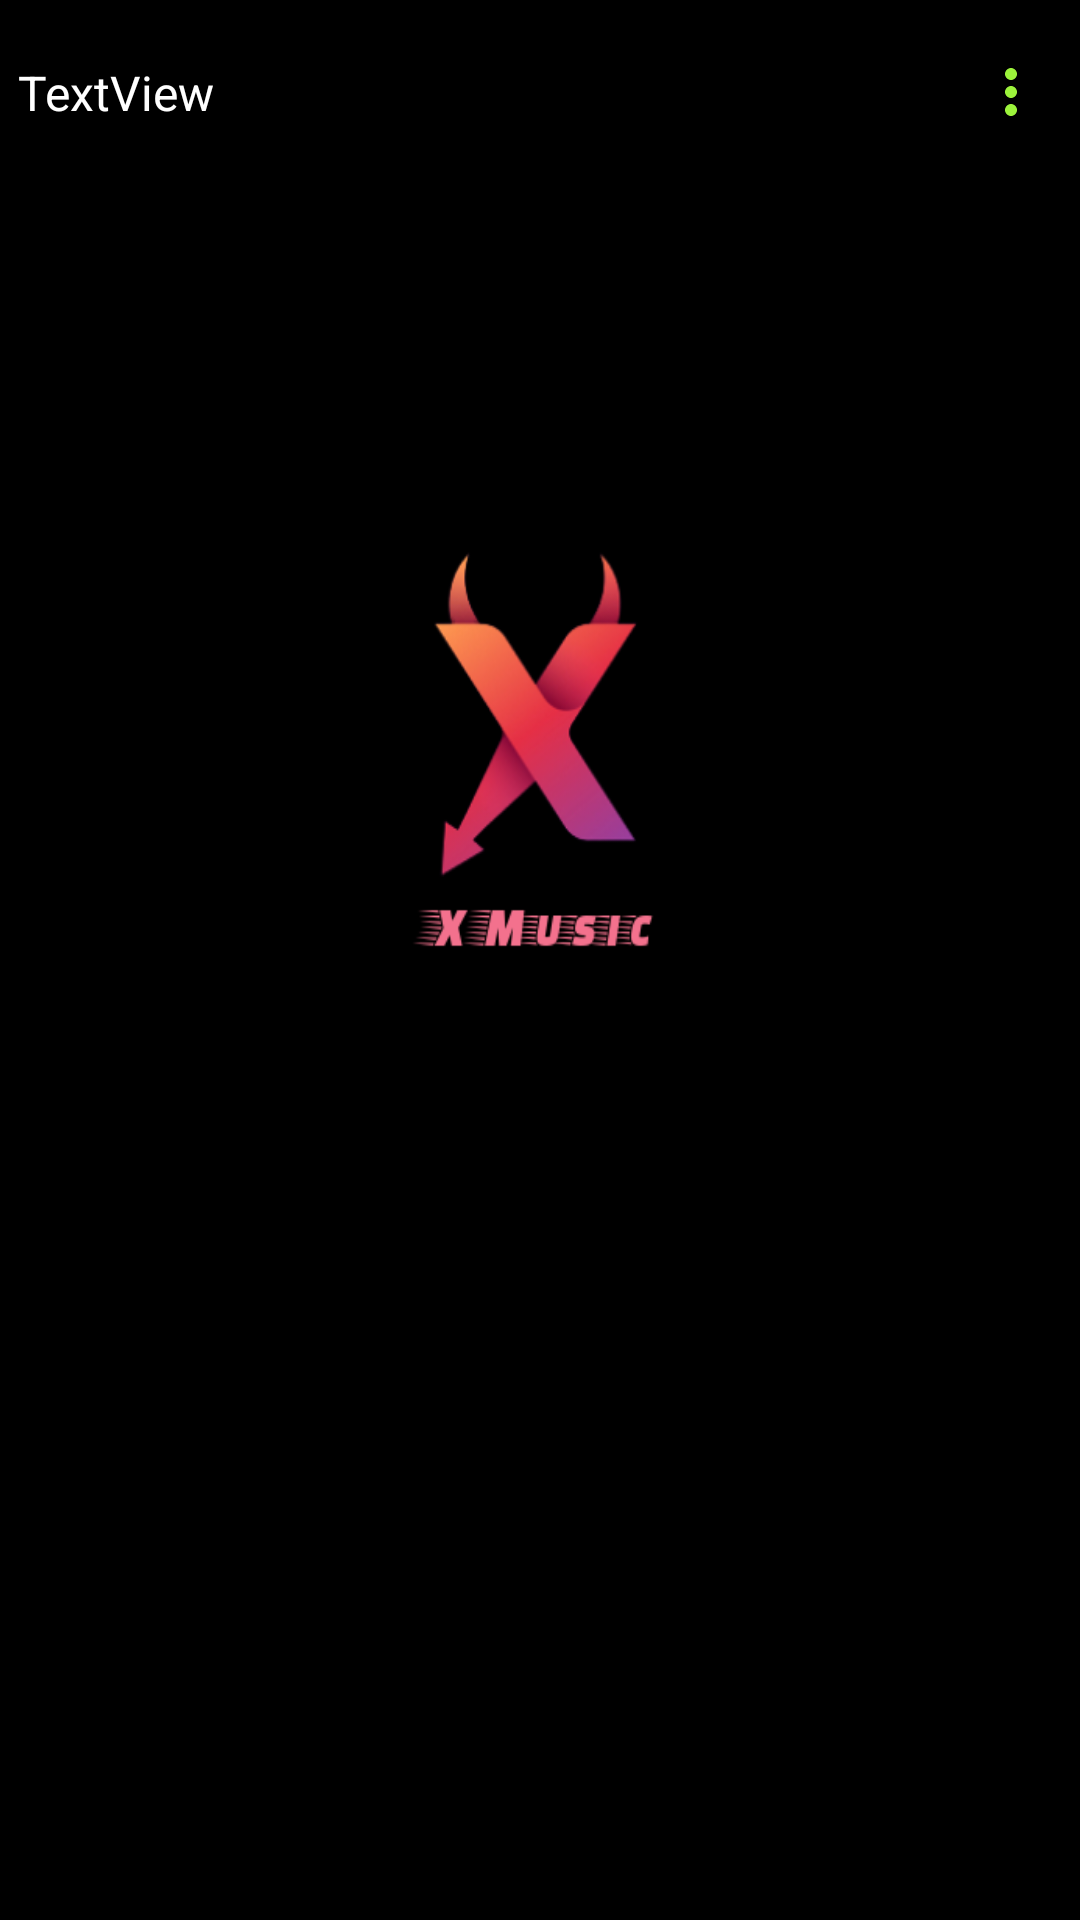

This screen was rendered from an Android layout file. Write that file and the resources it references.
<!-- AndroidManifest.xml: application theme Theme.XMusic -->
<!-- res/layout/cus_play_list.xml -->
<?xml version="1.0" encoding="utf-8"?>
<RelativeLayout
    xmlns:android="http://schemas.android.com/apk/res/android"
    xmlns:app="http://schemas.android.com/apk/res-auto"
    android:layout_width="match_parent"
    android:layout_height="wrap_content">

    <LinearLayout
        android:layout_width="match_parent"
        android:layout_height="wrap_content"
        android:background="@drawable/cus_ripple"
        android:layout_marginTop="8sp"
        android:gravity="center|center_vertical"
        android:orientation="horizontal"
        >

        <TextView
            android:id="@+id/textView1"
            android:layout_width="wrap_content"
            android:layout_height="wrap_content"
            android:layout_weight="1"
            android:paddingStart="6sp"
            android:paddingTop="12sp"
            android:paddingEnd="1sp"
            android:paddingBottom="12sp"
            android:text="TextView"
            android:textColor="#FFFFFF"
            android:textSize="16sp" />

        <ImageView
            android:id="@+id/imageView8"
            android:layout_width="wrap_content"
            android:layout_height="wrap_content"
            android:layout_weight="0"
            android:background="@drawable/cus_ripple_round"
            android:paddingStart="11sp"
            android:paddingTop="4sp"
            android:paddingBottom="4sp"
            android:scaleType="centerCrop"
            android:paddingEnd="11sp"
            app:srcCompat="@drawable/more"
            android:contentDescription="@string/todo" />
    </LinearLayout>
</RelativeLayout>
<!-- resources referenced by this layout -->
<resources>
  <!-- drawable cus_ripple (drawable) -->
  <?xml version="1.0" encoding="utf-8"?>
  <ripple xmlns:android="http://schemas.android.com/apk/res/android"
      android:color="@color/light_grey">
  
      <item
          android:id="@android:id/mask"
          android:drawable="@android:color/white" />
  </ripple>
  <!-- drawable cus_ripple_round (drawable) -->
  <?xml version="1.0" encoding="UTF-8"?>
  <ripple xmlns:android="http://schemas.android.com/apk/res/android" android:color="@color/light_grey">
      <shape android:shape="oval">
          <item
              android:id="@android:id/mask"
              android:drawable="@android:color/white" />
      </shape>
  
  </ripple>
  <!-- drawable more (drawable) -->
  <vector android:height="24dp" android:tint="#9CF33B"
      android:viewportHeight="24" android:viewportWidth="24"
      android:width="24dp" xmlns:android="http://schemas.android.com/apk/res/android">
      <path android:fillColor="@android:color/white" android:pathData="M12,8c1.1,0 2,-0.9 2,-2s-0.9,-2 -2,-2 -2,0.9 -2,2 0.9,2 2,2zM12,10c-1.1,0 -2,0.9 -2,2s0.9,2 2,2 2,-0.9 2,-2 -0.9,-2 -2,-2zM12,16c-1.1,0 -2,0.9 -2,2s0.9,2 2,2 2,-0.9 2,-2 -0.9,-2 -2,-2z"/>
  </vector>
  <string name="todo">TODO</string>
  <style name="Theme.XMusic" parent="Theme.MaterialComponents.DayNight.DarkActionBar">
          <item name="android:textColorSecondary">@color/gold</item>
          
          <item name="colorPrimary">@color/purple_500</item>
          <item name="colorPrimaryVariant">@color/purple_700</item>
          <item name="colorOnPrimary">@color/white</item>
          
          <item name="colorSecondary">@color/teal_200</item>
          <item name="colorSecondaryVariant">@color/teal_700</item>
          <item name="colorOnSecondary">@color/black</item>
          
          <item name="android:statusBarColor" tools:targetApi="l">?attr/colorPrimaryVariant</item>
          <item name="android:editTextColor">@android:color/white</item>
          
          <item name="android:windowEnterAnimation">@anim/pop_in</item>
          <item name="android:windowExitAnimation">@anim/pop_out</item>
          <item name="android:activityOpenEnterAnimation">@anim/bottom_up</item>
          <item name="android:activityOpenExitAnimation">@anim/bottom_down</item>
          <item name="android:activityCloseEnterAnimation">@anim/bottom_up</item>
          <item name="android:activityCloseExitAnimation">@anim/bottom_down</item>
          <item name="android:windowBackground">@drawable/abc</item>
          <item name="windowActionBar">false</item>
          <item name="windowNoTitle">true</item>
          <item name="actionButtonStyle">@style/ActionButton</item>
      </style>
  <color name="light_grey">#D3D3D3</color>
  <color name="gold">#FFD700</color>
  <color name="purple_500">#FF6200EE</color>
  <color name="purple_700">#FF3700B3</color>
  <color name="white">#FFFFFFFF</color>
  <color name="teal_200">#FF03DAC5</color>
  <color name="teal_700">#FF018786</color>
  <color name="black">#FF000000</color>
  <!-- drawable abc: png bitmap (drawable-v24, 30982 bytes) -->
  <style name="ActionButton" parent="@android:style/Widget.ActionButton">
          <item name="android:paddingStart">3dp</item>
          <item name="android:paddingEnd">10dp</item>
          <item name="android:minWidth">0dp</item>
      </style>
</resources>
